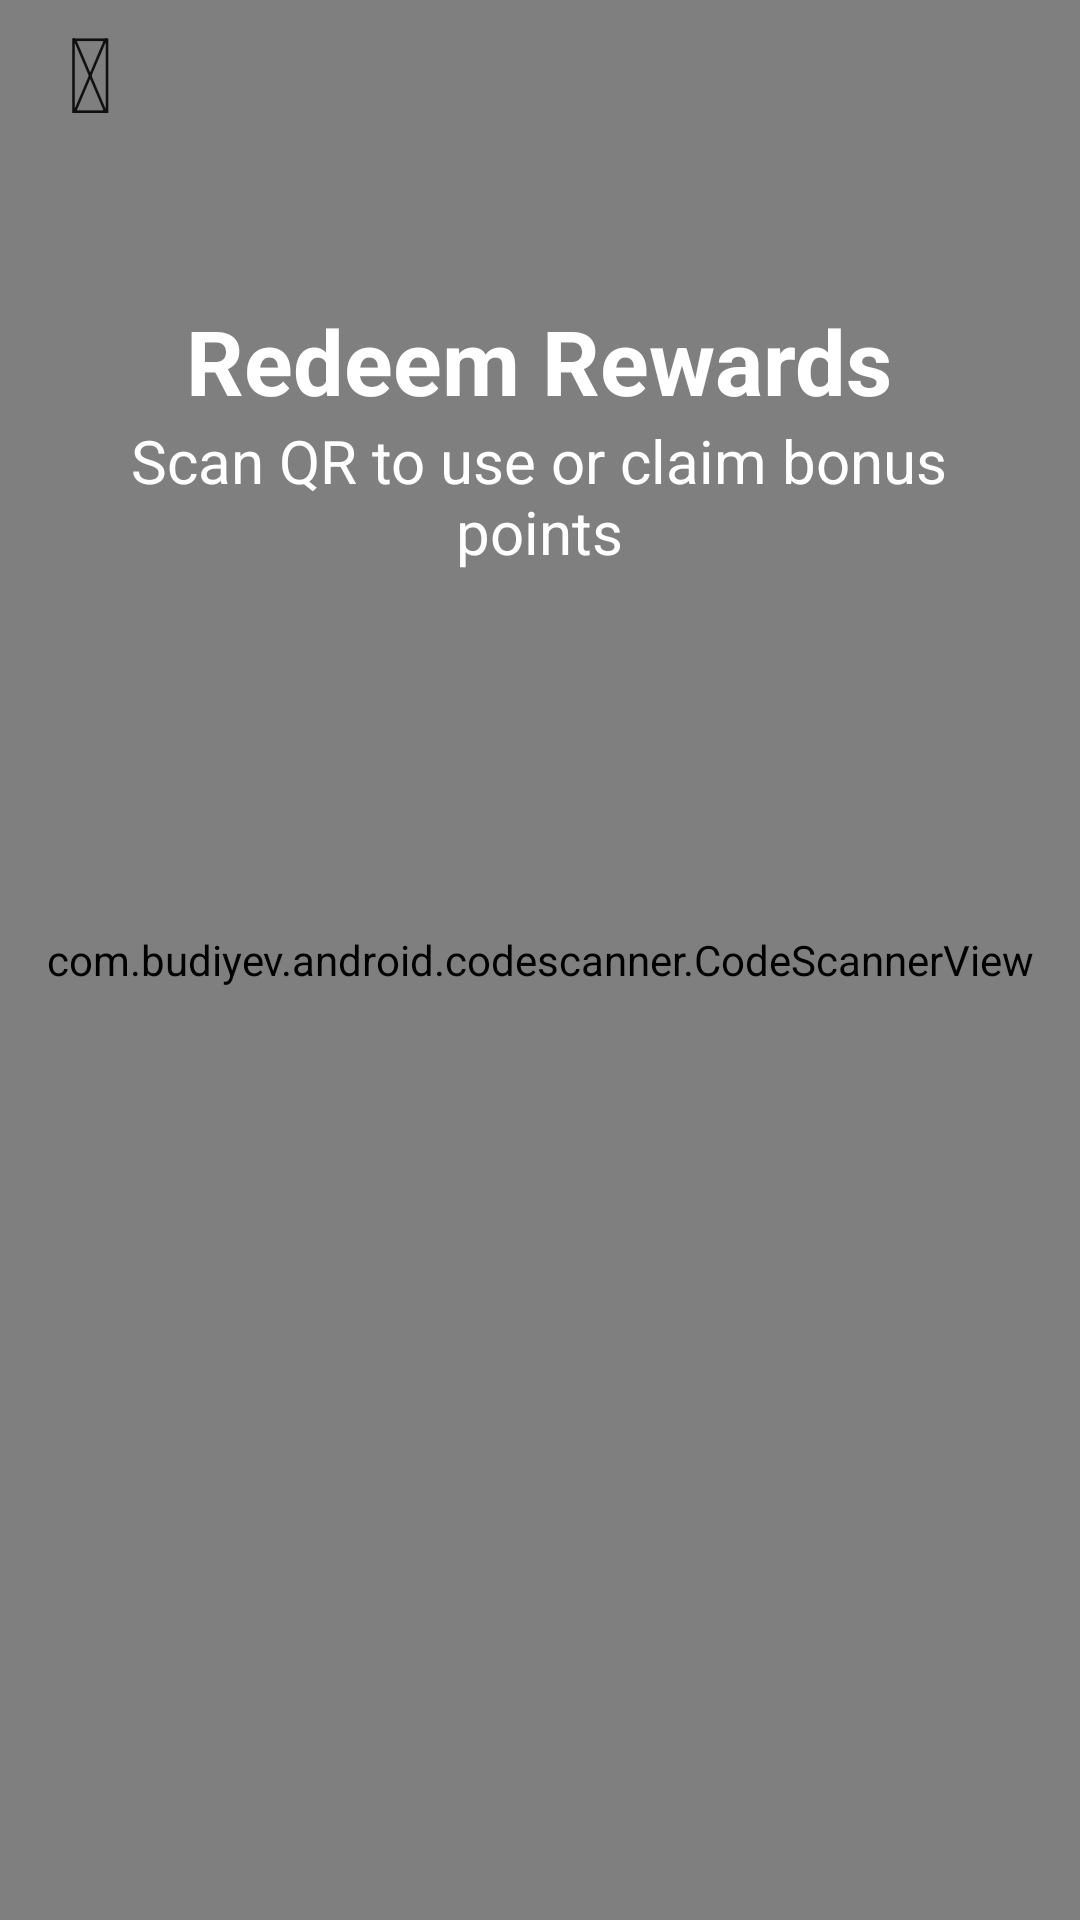

Write the Android layout XML for this screen, with the resource values it uses.
<!-- AndroidManifest.xml: application theme Theme.RedpinsBuffer -->
<!-- res/layout/activity_qr_scanner.xml -->
<?xml version="1.0" encoding="utf-8"?>
<RelativeLayout
    xmlns:android="http://schemas.android.com/apk/res/android"
    xmlns:tools="http://schemas.android.com/tools"
    xmlns:app="http://schemas.android.com/apk/res-auto"
    android:layout_width="match_parent"
    android:layout_height="match_parent"
    tools:context=".QrScannerActivity">

    <com.budiyev.android.codescanner.CodeScannerView
        android:id="@+id/scanner_view"
        android:layout_width="match_parent"
        android:layout_height="match_parent"
        app:autoFocusButtonColor="@android:color/white"
        app:autoFocusButtonVisible="false"
        app:flashButtonColor="@android:color/white"
        app:flashButtonVisible="true"
        app:maskColor="#6C000000" />

    <Button
        android:id="@+id/backBtn"
        android:layout_width="60dp"
        android:layout_height="wrap_content"
        android:background="@android:color/transparent"
        android:maxWidth="20dp"
        android:text="🡨"
        android:textSize="35dp">

    </Button>

    <TextView
        android:id="@+id/qrTitle"
        android:layout_width="wrap_content"
        android:maxWidth="275dp"
        android:layout_height="wrap_content"
        android:layout_centerHorizontal="true"
        android:gravity="center_horizontal"
        android:layout_marginTop="100dp"
        android:textSize="30dp"
        android:textStyle="bold"
        android:textColor="@color/white"
        android:text="Redeem Rewards"/>

    <TextView
        android:layout_width="wrap_content"
        android:maxWidth="275dp"
        android:layout_height="wrap_content"
        android:layout_centerHorizontal="true"
        android:gravity="center_horizontal"
        android:layout_marginTop="140dp"
        android:textSize="20dp"
        android:textColor="@color/white"
        android:text="Scan QR to use or claim bonus points"/>

  </RelativeLayout>
<!-- resources referenced by this layout -->
<resources>
  <style name="Theme.RedpinsBuffer" parent="Theme.MaterialComponents.DayNight.DarkActionBar">
          
          <item name="colorPrimary">@color/purple_500</item>
          <item name="colorPrimaryVariant">@color/purple_700</item>
          <item name="colorOnPrimary">@color/white</item>
          
          <item name="colorSecondary">@color/teal_200</item>
          <item name="colorSecondaryVariant">@color/teal_700</item>
          <item name="colorOnSecondary">@color/black</item>
          
          <item name="android:statusBarColor" tools:targetApi="l">?attr/colorPrimaryVariant</item>
          
      </style>
  <!-- not gathered from this repository: default colours our renderer supplied (Android Studio template values) -->
  <color name="purple_500">#FF6200EE</color>
  <color name="purple_700">#FF3700B3</color>
  <color name="teal_200">#FF03DAC5</color>
  <color name="teal_700">#FF018786</color>
  <color name="black">#FF000000</color>
  <color name="white">#FFFFFFFF</color>
</resources>
